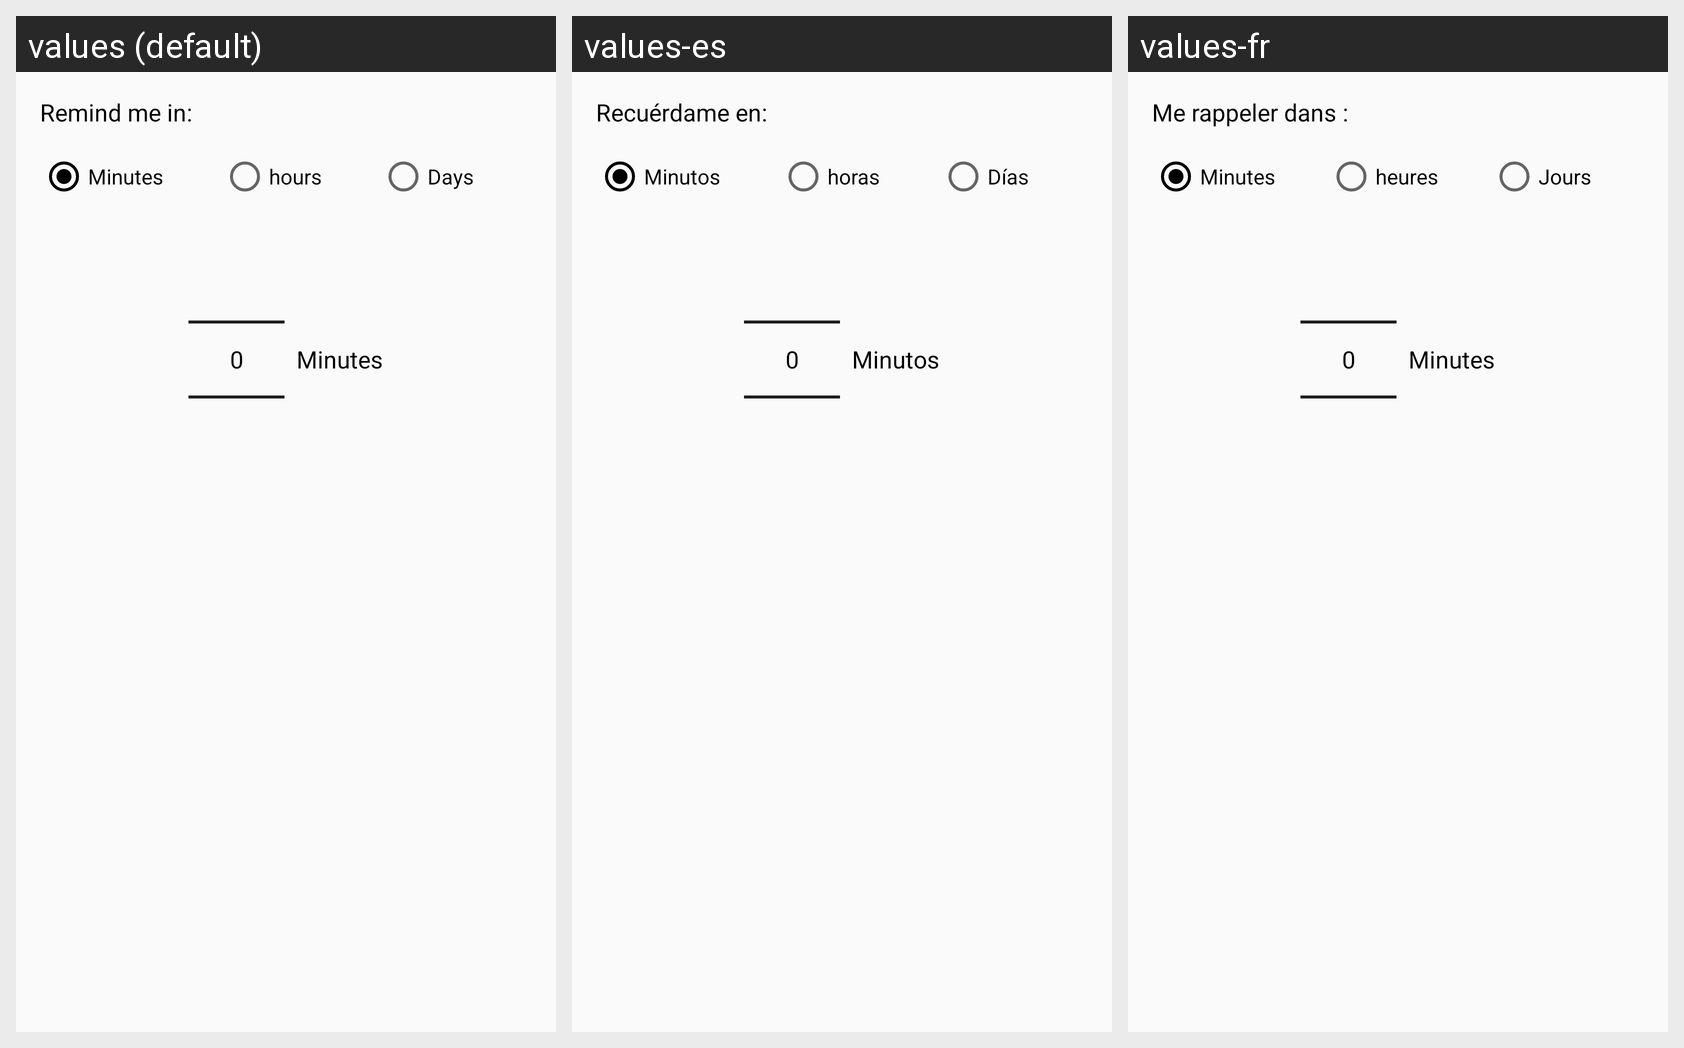

The same Android screen rendered under several of its app's locales, left to right. List the strings drawn on it with the default value and each locale's translation.
Android screen res/layout/dialog_remind_later.xml rendered under 3 locales, left to right: values (default), values-es, values-fr. Device: Nexus 5 (rendered at 1080×1920; each locale shown at half size, 540×960, under a caption strip naming it); theme MyMaterialTheme.
Other locales in the repository, not shown: values-ar, values-ne, values-so.
Strings drawn on this screen, with the default value and each locale's value (text and hints the layout hard-codes, and strings that could not be matched under every locale, appear in the picture but are not listed):

remind_me_in
  values: Remind me in:
  values-es: Recuérdame en:
  values-fr: Me rappeler dans :

minutes
  values: Minutes
  values-es: Minutos
  values-fr: Minutes

hours
  values: hours
  values-es: horas
  values-fr: heures

days
  values: Days
  values-es: Días
  values-fr: Jours
